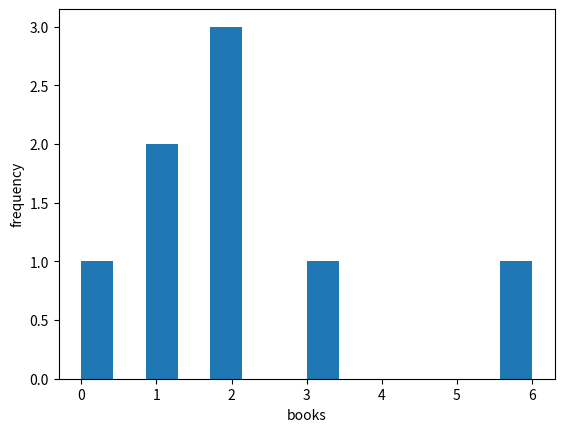

Write the Python code that produced this figure.
#
# 따라하며 배우는 파이썬과 데이터과학(생능출판사 2020)
# 11.11 히스토그램으로 자료의 분포를 한눈에 보아요, 294쪽
#
import matplotlib.pyplot as plt 
 
books = [ 1, 6, 2, 3, 1, 2, 0, 2 ] 

# 6개의 빈을 이용하여 books 안에 저장된 자료의 히스토그램 그리기
plt.hist(books, bins = 14)  

plt.xlabel("books") 
plt.ylabel("frequency") 
plt.show()
